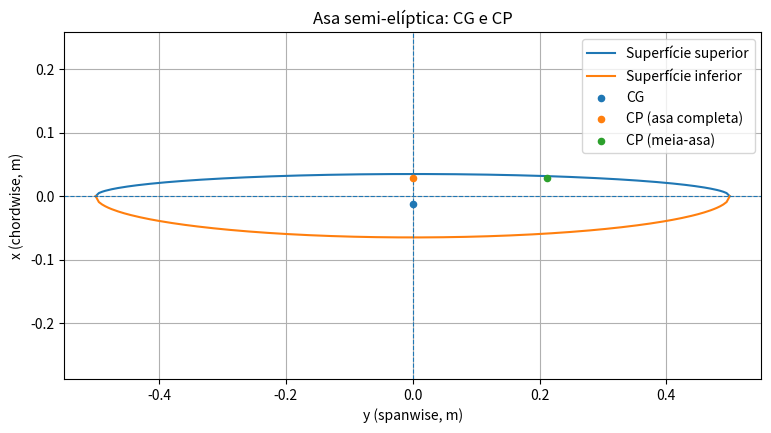

Generate this figure with matplotlib:
import math
import matplotlib.pyplot as plt
import numpy as np

class Glider:
    def __init__(self, mass, wingspan, c_upper, c_lower, oswald_efficiency, cd0):
        self.mass = mass
        self.wingspan = wingspan
        self.c_upper = c_upper
        self.c_lower = c_lower
        self.oswald_efficiency = oswald_efficiency
        self.cd0 = cd0

    # ============================
    # GEOMETRIA
    # ============================

    @property
    def total_chord(self):
        """C = c_upper + c_lower"""
        return self.c_upper + self.c_lower

    @property
    def wing_area(self):
        """S = (π * b / 4) * (c_upper + c_lower)"""
        return (math.pi * self.wingspan / 4) * self.total_chord

    @property
    def mean_aerodynamic_chord(self):
        """MAC = (8 / (3π)) * (c_upper + c_lower)"""
        return (8 / (3 * math.pi)) * self.total_chord

    @property
    def aspect_ratio(self):
        """AR = 4b / [π (c_upper + c_lower)]"""
        return 4 * self.wingspan / (math.pi * self.total_chord)

    # ============================
    # CENTRO DE GRAVIDADE
    # ============================

    @property
    def cg_chordwise(self):
        """x̄ = (4 / (3π)) * (c_upper - c_lower)"""
        return (4 / (3 * math.pi)) * (self.c_upper - self.c_lower)

    @property
    def cg_spanwise_half(self):
        """ȳ_h = (2b) / (3π)"""
        return (2 * self.wingspan) / (3 * math.pi)

    # ============================
    # AERODINÂMICA
    # ============================

    @property
    def induced_drag_factor(self):
        """K = 1 / (π * AR * e)"""
        return 1 / (math.pi * self.aspect_ratio * self.oswald_efficiency)

    def minimum_sink_velocity(self, rho=1.225):
        """V_min_sink ≈ sqrt(2/rho) * (K/CD0)^(1/4) * sqrt(W/S)"""
        W = self.mass * 9.81
        term_1 = math.sqrt(2 / rho)
        term_2 = (self.induced_drag_factor / self.cd0) ** 0.25
        term_3 = math.sqrt(W / self.wing_area)
        return term_1 * term_2 * term_3

    def vertical_sink_rate(self, V=None, rho=1.225):
        """Calcula taxa de sink vertical"""
        W = self.mass * 9.81
        S = self.wing_area
        if V is None:
            V = self.minimum_sink_velocity(rho)
        CL = W / (0.5 * rho * V**2 * S)
        K = self.induced_drag_factor
        CD = self.cd0 + K * CL**2
        D = 0.5 * rho * V**2 * S * CD
        sink_rate = V * (D / W)
        glide_ratio = W / D if D != 0 else float("inf")
        return {
            "V_used": V,
            "CL": CL,
            "CD": CD,
            "D_N": D,
            "sink_rate_m_s": sink_rate,
            "glide_ratio": glide_ratio
        }

    def stall_velocity(self, CL_max, rho=1.225):
        """V_stall = sqrt((2W)/(ρ S CL_max))"""
        W = self.mass * 9.81
        S = self.wing_area
        return math.sqrt((2 * W) / (rho * S * CL_max))

    # ============================
    # CENTRO DE PRESSÃO
    # ============================

    def chordwise_cp(self, Cm, Cl):
        """
        x_CP/MAC ≈ 0.25 - (Cm/Cl)
        Retorna x_CP em metros.
        """
        xcp_over_mac = 0.25 - (Cm / Cl)
        return xcp_over_mac * self.mean_aerodynamic_chord

    @property
    def spanwise_cp_half(self):
        """y_CP,h = 2b / (3π)  (válido p/ carga ~elíptica)"""
        return (2 * self.wingspan) / (3 * math.pi)

    def print_cp(self, Cm, Cl):
        """Convenience: imprime CP chordwise e spanwise"""
        xcp = self.chordwise_cp(Cm, Cl)
        mac = self.mean_aerodynamic_chord
        ycp = self.spanwise_cp_half
        print(f"x_CP = {xcp:.5f} m  ({xcp/mac:.3f} × MAC)")
        print(f"y_CP (half-span) = {ycp:.5f} m  (~0.212 × b)")

    # ============================
    # PLOTAGEM
    # ============================

    def plot_wing_with_cg(self):
        """
        Plota o contorno da asa (semi-elíptica combinada)
        e marca o centro de gravidade geométrico (CG)
        """
        b = self.wingspan
        y = np.linspace(-b/2, b/2, 200)

        x_upper = self.c_upper * np.sqrt(1 - (4 * y**2) / b**2)
        x_lower = -self.c_lower * np.sqrt(1 - (4 * y**2) / b**2)

        x_cg = self.cg_chordwise
        y_cg = 0

        plt.figure(figsize=(8, 4))
        plt.plot(y, x_upper, label='Superfície superior')
        plt.plot(y, x_lower, label='Superfície inferior')
        plt.axhline(0, linestyle='--', linewidth=0.8)
        plt.axvline(0, linestyle='--', linewidth=0.8)
        plt.scatter(y_cg, x_cg, s=50, zorder=5, label='CG')

        plt.title("Asa semi-elíptica combinada com CG")
        plt.xlabel("y (spanwise, m)")
        plt.ylabel("x (chordwise, m)")
        plt.legend()
        plt.axis('equal')
        plt.grid(True)
        plt.show()

    def plot_wing_with_cg_cp(self, Cm, Cl):
        """
        Plota a asa e marca CG (laranja) e CP (verde) no plano (y,x),
        assumindo condição simétrica (y_CP = 0 para a asa completa).
        Para meia-asa, o CP spanwise de referência é y_CP,h.
        """
        b = self.wingspan
        y = np.linspace(-b/2, b/2, 200)

        x_upper = self.c_upper * np.sqrt(1 - (4 * y**2) / b**2)
        x_lower = -self.c_lower * np.sqrt(1 - (4 * y**2) / b**2)

        # CG global (asa simétrica)
        x_cg = self.cg_chordwise
        y_cg = 0.0

        # CP chordwise (a asa completa fica em y=0 sob carregamento simétrico)
        x_cp = self.chordwise_cp(Cm, Cl)
        y_cp_full = 0.0
        # CP de meia-asa (caso queiras visualizar o ponto característico da meia-asa)
        y_cp_half = self.spanwise_cp_half

        plt.figure(figsize=(9, 4.5))
        plt.plot(y, x_upper, label='Superfície superior')
        plt.plot(y, x_lower, label='Superfície inferior')
        plt.axhline(0, linestyle='--', linewidth=0.8)
        plt.axvline(0, linestyle='--', linewidth=0.8)

        # CG (laranja) e CP global (verde) no centro de envergadura
        plt.scatter(y_cg, x_cg, s=20, zorder=5, label='CG')
        plt.scatter(y_cp_full, x_cp, s=20, zorder=5, label='CP (asa completa)')

        # (Opcional) Marca também o CP da meia-asa no semi-plano direito
        plt.scatter(y_cp_half, x_cp, s=20, zorder=5, label='CP (meia-asa)')


        plt.title("Asa semi-elíptica: CG e CP")
        plt.xlabel("y (spanwise, m)")
        plt.ylabel("x (chordwise, m)")
        plt.legend()
        plt.axis('equal')
        plt.grid(True)
        plt.show()


# ============================
# EXEMPLO DE USO
# ============================

glider = Glider(
    mass=0.8,
    wingspan=1.0,
    c_upper=0.035,
    c_lower=0.065,
    oswald_efficiency=0.75,
    cd0=0.04
)

print("=== GEOMETRIA ===")
print(f"Wing Area S = {glider.wing_area:.5f} m²")
print(f"Mean Aerodynamic Chord (MAC) = {glider.mean_aerodynamic_chord:.5f} m")
print(f"Aspect Ratio (AR) = {glider.aspect_ratio:.3f}")
print(f"CG chordwise = {glider.cg_chordwise:.5f} m")
print(f"CG spanwise (half-wing) = {glider.cg_spanwise_half:.5f} m")

# Valores típicos para um caso sub-sónico (ajusta aos teus dados do XFOIL)
Cm_section = -0.05   # momento à volta do 1/4-corda (aprox. AC)
Cl_section = 0.6

print("\n=== CENTRO DE PRESSÃO ===")
glider.print_cp(Cm=Cm_section, Cl=Cl_section)

# Plot com CG e CP
glider.plot_wing_with_cg_cp(Cm=Cm_section, Cl=Cl_section)
